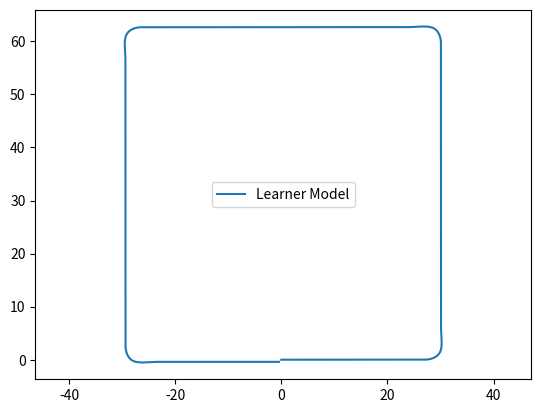

The script that saved this image:
import numpy as np
import matplotlib.pyplot as plt
import matplotlib.image as mpimg

class Bicycle():
    def __init__(self):
        self.xc = 0
        self.yc = 0
        self.theta = 0
        self.delta = 0
        self.beta = 0
        
        self.L = 2
        self.lr = 1.2
        self.w_max = 1.22
        
        self.sample_time = 0.01
        
    def reset(self):
        self.xc = 0
        self.yc = 0
        self.theta = 0
        self.delta = 0
        self.beta = 0

class Bicycle(Bicycle):
    def step(self, v, w):
        L = model.L
        lr = model.lr
        t = model.sample_time
        model.delta = model.delta + w * t
        delta = model.delta
        model.beta = np.arctan(lr*np.tan(delta)/L)
        beta = model.beta
        theta_d = v * np.cos(beta) * np.tan(delta) / L
        model.theta = model.theta + theta_d * t
        theta = model.theta
        xc_d = v * np.cos(theta + beta)
        yc_d = v * np.sin(theta + beta)
        model.xc = model.xc + xc_d * t
        model.yc = model.yc + yc_d * t
        pass 

model = Bicycle()
sample_time = 0.01
time_end = 60
model.reset()

t_data = np.arange(0,time_end,sample_time)
x_data = np.zeros_like(t_data)
y_data = np.zeros_like(t_data)

# maintain velocity at 4 m/s
v_data = np.zeros_like(t_data)
v_data[:] = 4 

w_data = np.zeros_like(t_data)

# ==================================
#  Square Path: set w at corners only
# ==================================

w_data[670:670+100] = 0.753
w_data[670+100:670+100*2] = -0.753
w_data[2210:2210+100] = 0.753
w_data[2210+100:2210+100*2] = -0.753
w_data[3670:3670+100] = 0.753
w_data[3670+100:3670+100*2] = -0.753
w_data[5220:5220+100] = 0.753
w_data[5220+100:5220+100*2] = -0.753

# ==================================
#  Spiral Path: high positive w, then small negative w
# ==================================
#w_data[:] = -1/100
#w_data[0:100] = 1

# ==================================
#  Wave Path: square wave w input
# ==================================
#w_data[:] = 0
#w_data[0:100] = 1
#w_data[100:300] = -1
#w_data[300:500] = 1
#w_data[500:5700] = np.tile(w_data[100:500], 13)
#w_data[5700:] = -1

# ==================================
#  Step through bicycle model
# ==================================
for i in range(t_data.shape[0]):
    x_data[i] = model.xc
    y_data[i] = model.yc
    model.step(v_data[i], w_data[i])


# ==================================
#   PLOT
# ==================================            
plt.axis('equal')
plt.plot(x_data, y_data,label='Learner Model')
plt.legend()
plt.show()
